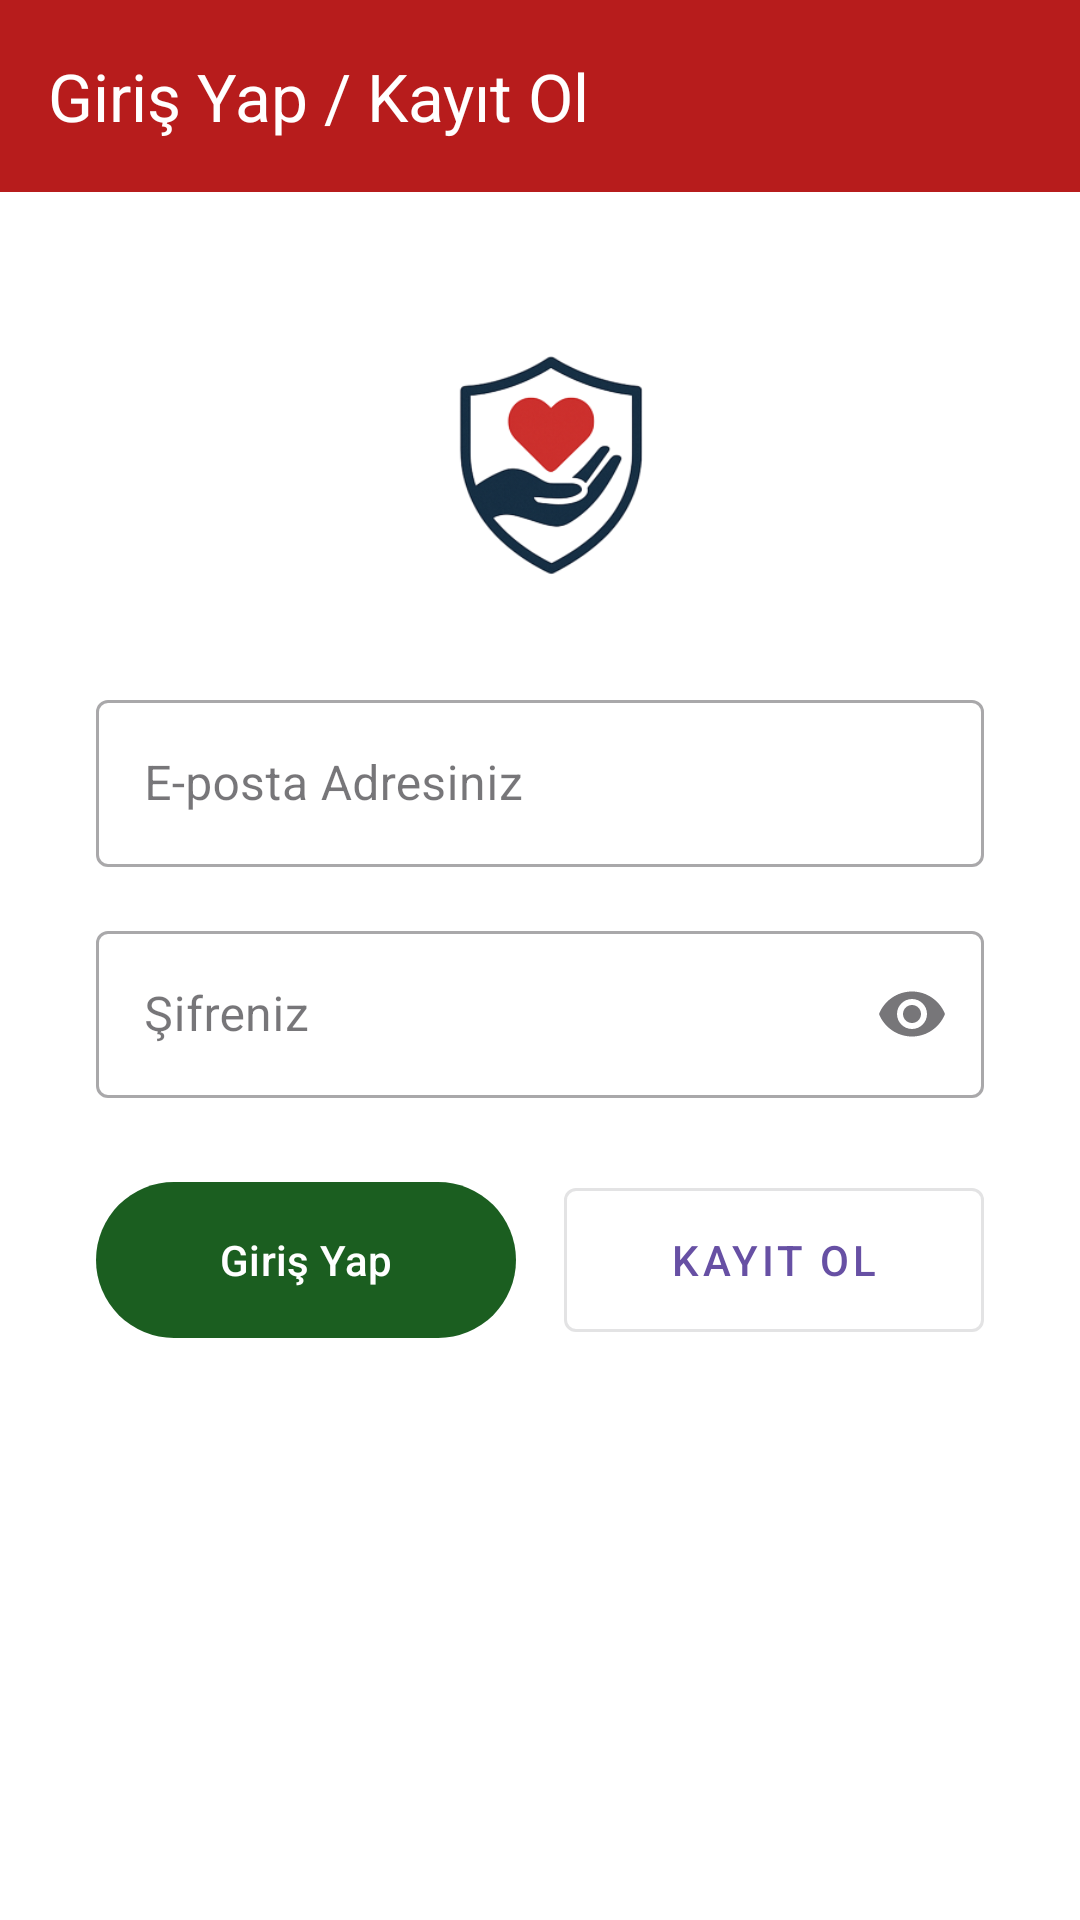

This screen was rendered from an Android layout file. Write that file and the resources it references.
<!-- AndroidManifest.xml: application theme Theme.Afbilko -->
<!-- res/layout/anasayfa_giris_kayit.xml -->
<?xml version="1.0" encoding="utf-8"?>

<androidx.constraintlayout.widget.ConstraintLayout xmlns:android="http://schemas.android.com/apk/res/android"
    xmlns:app="http://schemas.android.com/apk/res-auto"
    xmlns:tools="http://schemas.android.com/tools"
    android:layout_width="match_parent"
    android:layout_height="match_parent"
    android:background="#FFFFFF"
    tools:context=".Anasayfa_giris_kayit">

    <com.google.android.material.appbar.MaterialToolbar
        android:id="@+id/toolbar_giris"
        android:layout_width="0dp"
        android:layout_height="?attr/actionBarSize"
        android:background="#B71C1C"
        app:layout_constraintEnd_toEndOf="parent"
        app:layout_constraintStart_toStartOf="parent"
        app:layout_constraintTop_toTopOf="parent"
        app:title="Giriş Yap / Kayıt Ol"
        app:titleTextColor="@android:color/white" />
    
    


    <ImageView
        android:id="@+id/image_view_logo"
        android:layout_width="100dp"
        android:layout_height="100dp"
        android:layout_marginTop="32dp"
        android:src="@drawable/afbilko_logo"
        android:contentDescription="Uygulama Logosu"
        app:layout_constraintEnd_toEndOf="parent"
        app:layout_constraintStart_toStartOf="parent"
        app:layout_constraintTop_toBottomOf="@id/toolbar_giris" />

    <com.google.android.material.textfield.TextInputLayout
        android:id="@+id/text_input_layout_email"
        style="@style/Widget.MaterialComponents.TextInputLayout.OutlinedBox"
        android:layout_width="0dp"
        android:layout_height="wrap_content"
        android:layout_marginStart="32dp"
        android:layout_marginTop="32dp"
        android:layout_marginEnd="32dp"
        android:hint="E-posta Adresiniz"
        app:layout_constraintEnd_toEndOf="parent"
        app:layout_constraintStart_toStartOf="parent"
        app:layout_constraintTop_toBottomOf="@id/image_view_logo">

        <com.google.android.material.textfield.TextInputEditText
            android:id="@+id/edit_text_email"
            android:layout_width="match_parent"
            android:layout_height="wrap_content"
            android:inputType="textEmailAddress" />

    </com.google.android.material.textfield.TextInputLayout>

    <com.google.android.material.textfield.TextInputLayout
        android:id="@+id/text_input_layout_password"
        style="@style/Widget.MaterialComponents.TextInputLayout.OutlinedBox"
        android:layout_width="0dp"
        android:layout_height="wrap_content"
        android:layout_marginTop="16dp"
        android:hint="Şifreniz"
        app:endIconMode="password_toggle"
        app:layout_constraintEnd_toEndOf="@id/text_input_layout_email"
        app:layout_constraintStart_toStartOf="@id/text_input_layout_email"
        app:layout_constraintTop_toBottomOf="@id/text_input_layout_email">

        <com.google.android.material.textfield.TextInputEditText
            android:id="@+id/edit_text_password"
            android:layout_width="match_parent"
            android:layout_height="wrap_content"
            android:inputType="textPassword" />

    </com.google.android.material.textfield.TextInputLayout>

    <LinearLayout
        android:layout_width="0dp"
        android:layout_height="wrap_content"
        android:orientation="horizontal"
        android:layout_marginTop="24dp"
        app:layout_constraintTop_toBottomOf="@id/text_input_layout_password"
        app:layout_constraintStart_toStartOf="@id/text_input_layout_password"
        app:layout_constraintEnd_toEndOf="@id/text_input_layout_password">

        <com.google.android.material.button.MaterialButton
            android:id="@+id/btn_giris_yap"
            android:layout_width="0dp"
            android:layout_height="60dp"
            android:layout_weight="1"
            android:layout_marginEnd="8dp"
            android:text="Giriş Yap"
            app:backgroundTint="#1B5E20"/>

        <com.google.android.material.button.MaterialButton
            android:id="@+id/btn_kayit_ol"
            style="@style/Widget.MaterialComponents.Button.OutlinedButton"
            android:layout_width="0dp"
            android:layout_height="60dp"
            android:layout_weight="1"
            android:layout_marginStart="8dp"
            android:text="Kayıt Ol" />

    </LinearLayout>

</androidx.constraintlayout.widget.ConstraintLayout>
<!-- resources referenced by this layout -->
<resources>
  <!-- drawable afbilko_logo: png bitmap (drawable, 31481 bytes) -->
  <style name="Theme.Afbilko" parent="Base.Theme.Afbilko" />
  <style name="Base.Theme.Afbilko" parent="Theme.Material3.DayNight.NoActionBar">
          
          
      </style>
</resources>
